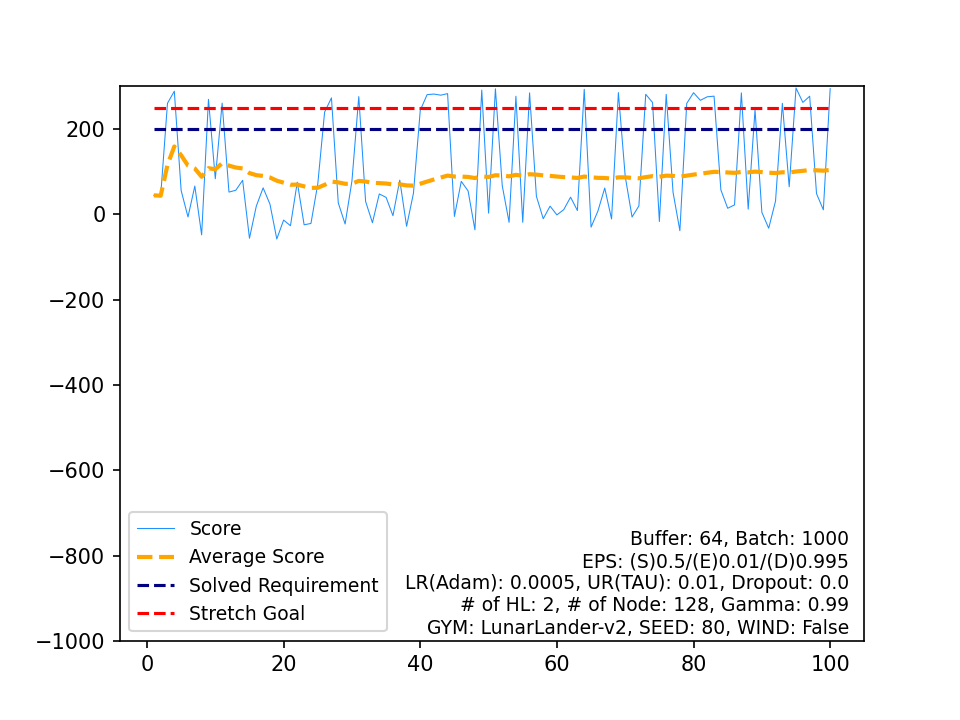

Values plotted in this chart, from the file beside it:
, Score, Average Score, Timestamp, Solved Requirement, Stretch Goal
0, 44.6, 44.6, 82, 200, 250
1, 42.61, 43.61, 113, 200, 250
2, 260.5, 115.9, 179, 200, 250
3, 288.7, 159.1, 132, 200, 250
4, 55.9, 138.5, 184, 200, 250
5, -6.194, 114.3, 82, 200, 250
6, 66.34, 107.5, 187, 200, 250
7, -48.12, 88.04, 79, 200, 250
8, 269.6, 108.2, 467, 200, 250
9, 83.45, 105.7, 148, 200, 250
10, 260.8, 119.8, 180, 200, 250
11, 52.19, 114.2, 76, 200, 250
12, 56.47, 109.8, 83, 200, 250
13, 79.81, 107.6, 136, 200, 250
14, -56.08, 96.71, 105, 200, 250
15, 19.18, 91.86, 99, 200, 250
16, 62.11, 90.11, 185, 200, 250
17, 23.85, 86.43, 72, 200, 250
18, -57.8, 78.84, 91, 200, 250
19, -13.46, 74.22, 84, 200, 250
20, -26.63, 69.42, 110, 200, 250
21, 75.46, 69.7, 188, 200, 250
22, -24.52, 65.6, 108, 200, 250
23, -21.36, 61.98, 72, 200, 250
24, 71.47, 62.36, 126, 200, 250
25, 239.9, 69.18, 169, 200, 250
26, 273, 76.73, 159, 200, 250
27, 26.74, 74.95, 98, 200, 250
28, -22.67, 71.58, 78, 200, 250
29, 78.31, 71.81, 198, 200, 250
30, 276, 78.39, 221, 200, 250
31, 30.12, 76.88, 114, 200, 250
32, -19.68, 73.96, 86, 200, 250
33, 47.81, 73.19, 108, 200, 250
34, 39.73, 72.23, 73, 200, 250
35, -3.198, 70.14, 109, 200, 250
36, 80.2, 70.41, 180, 200, 250
37, -28.02, 67.82, 104, 200, 250
38, 49.23, 67.34, 148, 200, 250
39, 243.9, 71.76, 165, 200, 250
40, 280.7, 76.85, 184, 200, 250
41, 282.1, 81.74, 248, 200, 250
42, 279.4, 86.34, 147, 200, 250
43, 283.1, 90.81, 174, 200, 250
44, -4.903, 88.68, 92, 200, 250
45, 77.31, 88.43, 128, 200, 250
46, 54.95, 87.72, 118, 200, 250
47, -36.27, 85.14, 86, 200, 250
48, 291.4, 89.35, 220, 200, 250
49, 2.788, 87.62, 111, 200, 250
50, 294.4, 91.67, 152, 200, 250
51, 67.21, 91.2, 166, 200, 250
52, -18.71, 89.12, 107, 200, 250
53, 276.9, 92.6, 163, 200, 250
54, -18.69, 90.58, 109, 200, 250
55, 284.9, 94.05, 206, 200, 250
56, 42.28, 93.14, 79, 200, 250
57, -10.3, 91.36, 89, 200, 250
58, 19.24, 90.14, 93, 200, 250
59, -1.311, 88.61, 92, 200, 250
... 40 more rows
